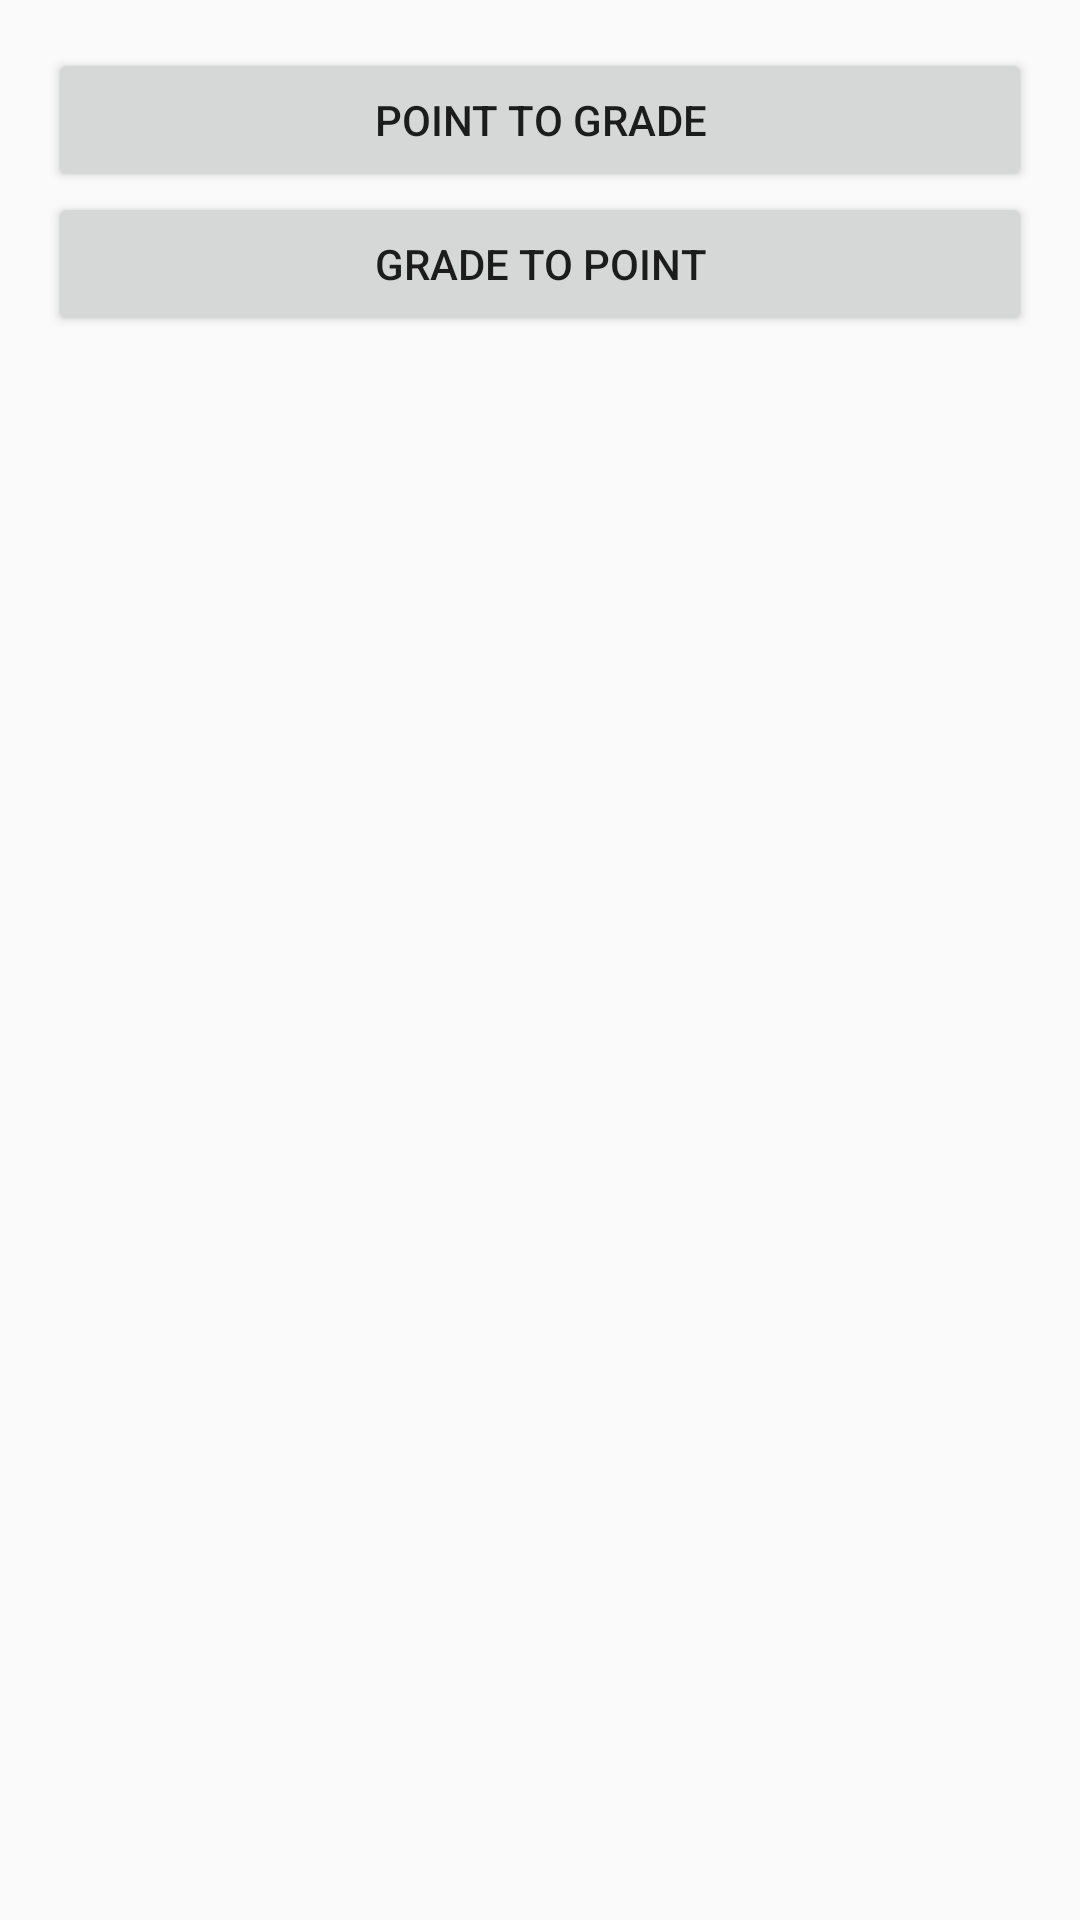

The Android layout XML behind this screen, and the referenced resources:
<!-- AndroidManifest.xml: application theme AppTheme -->
<!-- res/layout/activity_main.xml -->
<?xml version="1.0" encoding="utf-8"?>
<RelativeLayout xmlns:android="http://schemas.android.com/apk/res/android"
    xmlns:tools="http://schemas.android.com/tools"
    android:layout_width="match_parent"
    android:layout_height="match_parent"
    android:paddingBottom="@dimen/activity_vertical_margin"
    android:paddingLeft="@dimen/activity_horizontal_margin"
    android:paddingRight="@dimen/activity_horizontal_margin"
    android:paddingTop="@dimen/activity_vertical_margin"
    tools:context="io.lerk.gradecalc.MainActivity">

    
    <Button
        android:layout_width="match_parent"
        android:layout_height="wrap_content"
        android:text="@string/mode1"
        android:id="@+id/button2"
        android:layout_alignParentTop="true"
        android:layout_centerHorizontal="true"
        android:onClick="openPTGView"/>

    
    <Button
        android:layout_width="match_parent"
        android:layout_height="wrap_content"
        android:text="@string/mode2"
        android:id="@+id/button3"
        android:layout_below="@+id/button2"
        android:layout_alignStart="@+id/button2"
        android:onClick="openGTPView"/>

</RelativeLayout>
<!-- resources referenced by this layout -->
<resources>
  <dimen name="activity_horizontal_margin">16dp</dimen>
  <dimen name="activity_vertical_margin">16dp</dimen>
  <string name="mode1">Point To Grade</string>
  <string name="mode2">Grade To Point</string>
  <style name="AppTheme" parent="Theme.AppCompat.Light.DarkActionBar">
          
          <item name="colorPrimary">@color/colorPrimary</item>
          <item name="colorPrimaryDark">@color/colorPrimaryDark</item>
          <item name="colorAccent">@color/colorAccent</item>
          
          <item name="android:navigationBarColor">@color/colorPrimary</item>
      </style>
  <color name="colorPrimary">#3F51B5</color>
  <color name="colorPrimaryDark">#303F9F</color>
  <color name="colorAccent">#64dd17</color>
</resources>
